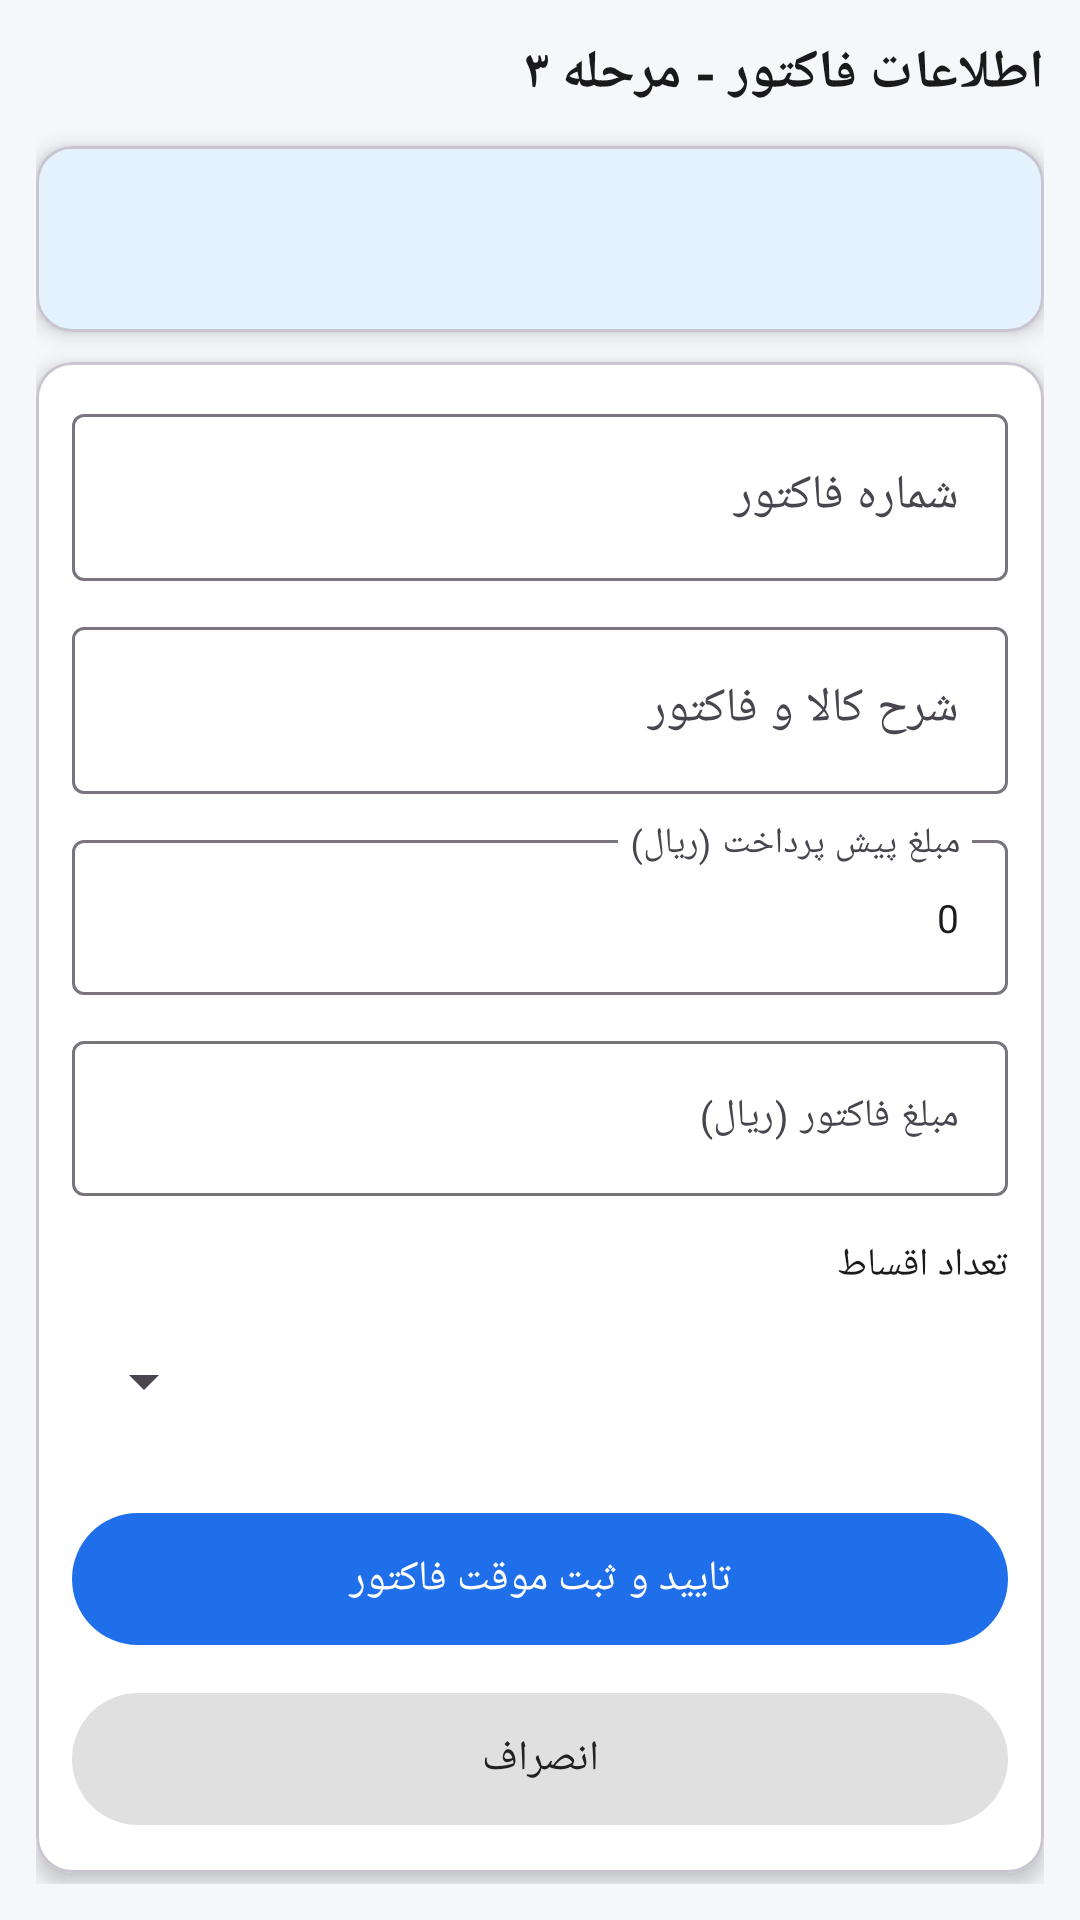

The Android layout XML behind this screen, and the referenced resources:
<!-- AndroidManifest.xml: application theme Theme.Etfk -->
<!-- res/layout/activity_invoice_step3.xml -->
<?xml version="1.0" encoding="utf-8"?>
<ScrollView xmlns:android="http://schemas.android.com/apk/res/android"
    xmlns:app="http://schemas.android.com/apk/res-auto"
    android:layout_width="match_parent"
    android:layout_height="match_parent"
    android:background="@color/bg"
    android:layoutDirection="rtl"
    android:fillViewport="true"
    android:fitsSystemWindows="true">

    <LinearLayout
        android:layout_width="match_parent"
        android:layout_height="wrap_content"
        android:orientation="vertical"
        android:padding="12dp">

        <TextView
            android:layout_width="match_parent"
            android:layout_height="wrap_content"
            android:text="اطلاعات فاکتور - مرحله ۳"
            android:textSize="18sp"
            android:textStyle="bold"
            android:textColor="@color/text"
            android:layout_marginBottom="12dp"/>

        <com.google.android.material.card.MaterialCardView
            android:layout_width="match_parent"
            android:layout_height="wrap_content"
            app:cardCornerRadius="12dp"
            app:cardElevation="4dp"
            app:cardBackgroundColor="#E3F2FD">

            <LinearLayout
                android:layout_width="match_parent"
                android:layout_height="wrap_content"
                android:orientation="vertical"
                android:padding="10dp">

                <TextView
                    android:id="@+id/txtCustomerName"
                    android:layout_width="match_parent"
                    android:layout_height="wrap_content"
                    android:textSize="15sp"
                    android:textStyle="bold"
                    android:textColor="#0D47A1"/>

                <TextView
                    android:id="@+id/txtCustomerCredit"
                    android:layout_width="match_parent"
                    android:layout_height="wrap_content"
                    android:layout_marginTop="4dp"
                    android:textSize="13sp"
                    android:textColor="#2E7D32"/>
            </LinearLayout>
        </com.google.android.material.card.MaterialCardView>

        <com.google.android.material.card.MaterialCardView
            android:layout_width="match_parent"
            android:layout_height="wrap_content"
            android:layout_marginTop="10dp"
            app:cardCornerRadius="12dp"
            app:cardElevation="4dp"
            app:cardBackgroundColor="@android:color/white">

            <LinearLayout
                android:layout_width="match_parent"
                android:layout_height="wrap_content"
                android:orientation="vertical"
                android:padding="12dp">

                <com.google.android.material.textfield.TextInputLayout
                    style="@style/Widget.Material3.TextInputLayout.OutlinedBox"
                    android:layout_width="match_parent"
                    android:layout_height="wrap_content"
                    android:hint="شماره فاکتور">

                    <com.google.android.material.textfield.TextInputEditText
                        android:id="@+id/etFactorId"
                        android:layout_width="match_parent"
                        android:layout_height="wrap_content"
                        android:inputType="number"/>
                </com.google.android.material.textfield.TextInputLayout>

                <com.google.android.material.textfield.TextInputLayout
                    style="@style/Widget.Material3.TextInputLayout.OutlinedBox"
                    android:layout_width="match_parent"
                    android:layout_height="wrap_content"
                    android:layout_marginTop="10dp"
                    android:hint="شرح کالا و فاکتور">

                    <com.google.android.material.textfield.TextInputEditText
                        android:id="@+id/etDescription"
                        android:layout_width="match_parent"
                        android:layout_height="wrap_content"/>
                </com.google.android.material.textfield.TextInputLayout>

                <com.google.android.material.textfield.TextInputLayout
                    style="@style/Widget.Material3.TextInputLayout.OutlinedBox"
                    android:layout_width="match_parent"
                    android:layout_height="wrap_content"
                    android:layout_marginTop="10dp"
                    android:hint="مبلغ پیش پرداخت (ریال)">

                    <com.google.android.material.textfield.TextInputEditText
                        android:id="@+id/etPrepayment"
                        android:layout_width="match_parent"
                        android:layout_height="wrap_content"
                        android:inputType="number"
                        android:textSize="13sp"
                        android:paddingHorizontal="6dp"
                        android:text="0"/>
                </com.google.android.material.textfield.TextInputLayout>

                <com.google.android.material.textfield.TextInputLayout
                    style="@style/Widget.Material3.TextInputLayout.OutlinedBox"
                    android:layout_width="match_parent"
                    android:layout_height="wrap_content"
                    android:layout_marginTop="10dp"
                    android:hint="مبلغ فاکتور (ریال)">

                    <com.google.android.material.textfield.TextInputEditText
                        android:id="@+id/etAmount"
                        android:layout_width="match_parent"
                        android:layout_height="wrap_content"
                        android:inputType="number"
                        android:textSize="13sp"
                        android:paddingHorizontal="6dp"/>
                </com.google.android.material.textfield.TextInputLayout>

                <TextView
                    android:layout_width="wrap_content"
                    android:layout_height="wrap_content"
                    android:text="تعداد اقساط"
                    android:textColor="@color/text"
                    android:textSize="13sp"
                    android:layout_marginTop="14dp"
                    android:layout_marginBottom="6dp"/>

                <Spinner
                    android:id="@+id/spInstallments"
                    android:layout_width="match_parent"
                    android:layout_height="48dp"/>

                <com.google.android.material.button.MaterialButton
                    android:id="@+id/btnSubmit"
                    android:layout_width="match_parent"
                    android:layout_height="52dp"
                    android:layout_marginTop="16dp"
                    android:text="تایید و ثبت موقت فاکتور"/>

                <com.google.android.material.button.MaterialButton
                    android:id="@+id/btnCancel"
                    android:layout_width="match_parent"
                    android:layout_height="52dp"
                    android:layout_marginTop="8dp"
                    android:text="انصراف"
                    app:backgroundTint="#E0E0E0"
                    android:textColor="#212121"/>

                <ProgressBar
                    android:id="@+id/progress"
                    android:layout_width="wrap_content"
                    android:layout_height="wrap_content"
                    android:layout_gravity="center_horizontal"
                    android:layout_marginTop="12dp"
                    android:visibility="gone"/>
            </LinearLayout>
        </com.google.android.material.card.MaterialCardView>
    </LinearLayout>
</ScrollView>
<!-- resources referenced by this layout -->
<resources>
  <color name="bg">#F5F7FB</color>
  <color name="text">#1A1A1A</color>
  <style name="Theme.Etfk" parent="Theme.Material3.DayNight.NoActionBar">
          <item name="colorPrimary">@color/brand</item>
          <item name="colorPrimaryDark">@color/brand_dark</item>
          <item name="android:statusBarColor" tools:targetApi="l">@color/bg</item>
          <item name="android:windowLightStatusBar" tools:targetApi="m">true</item>
          <item name="android:windowBackground">@color/bg</item>
      </style>
  <color name="brand">#1F6FEB</color>
  <color name="brand_dark">#0B4FBF</color>
</resources>
